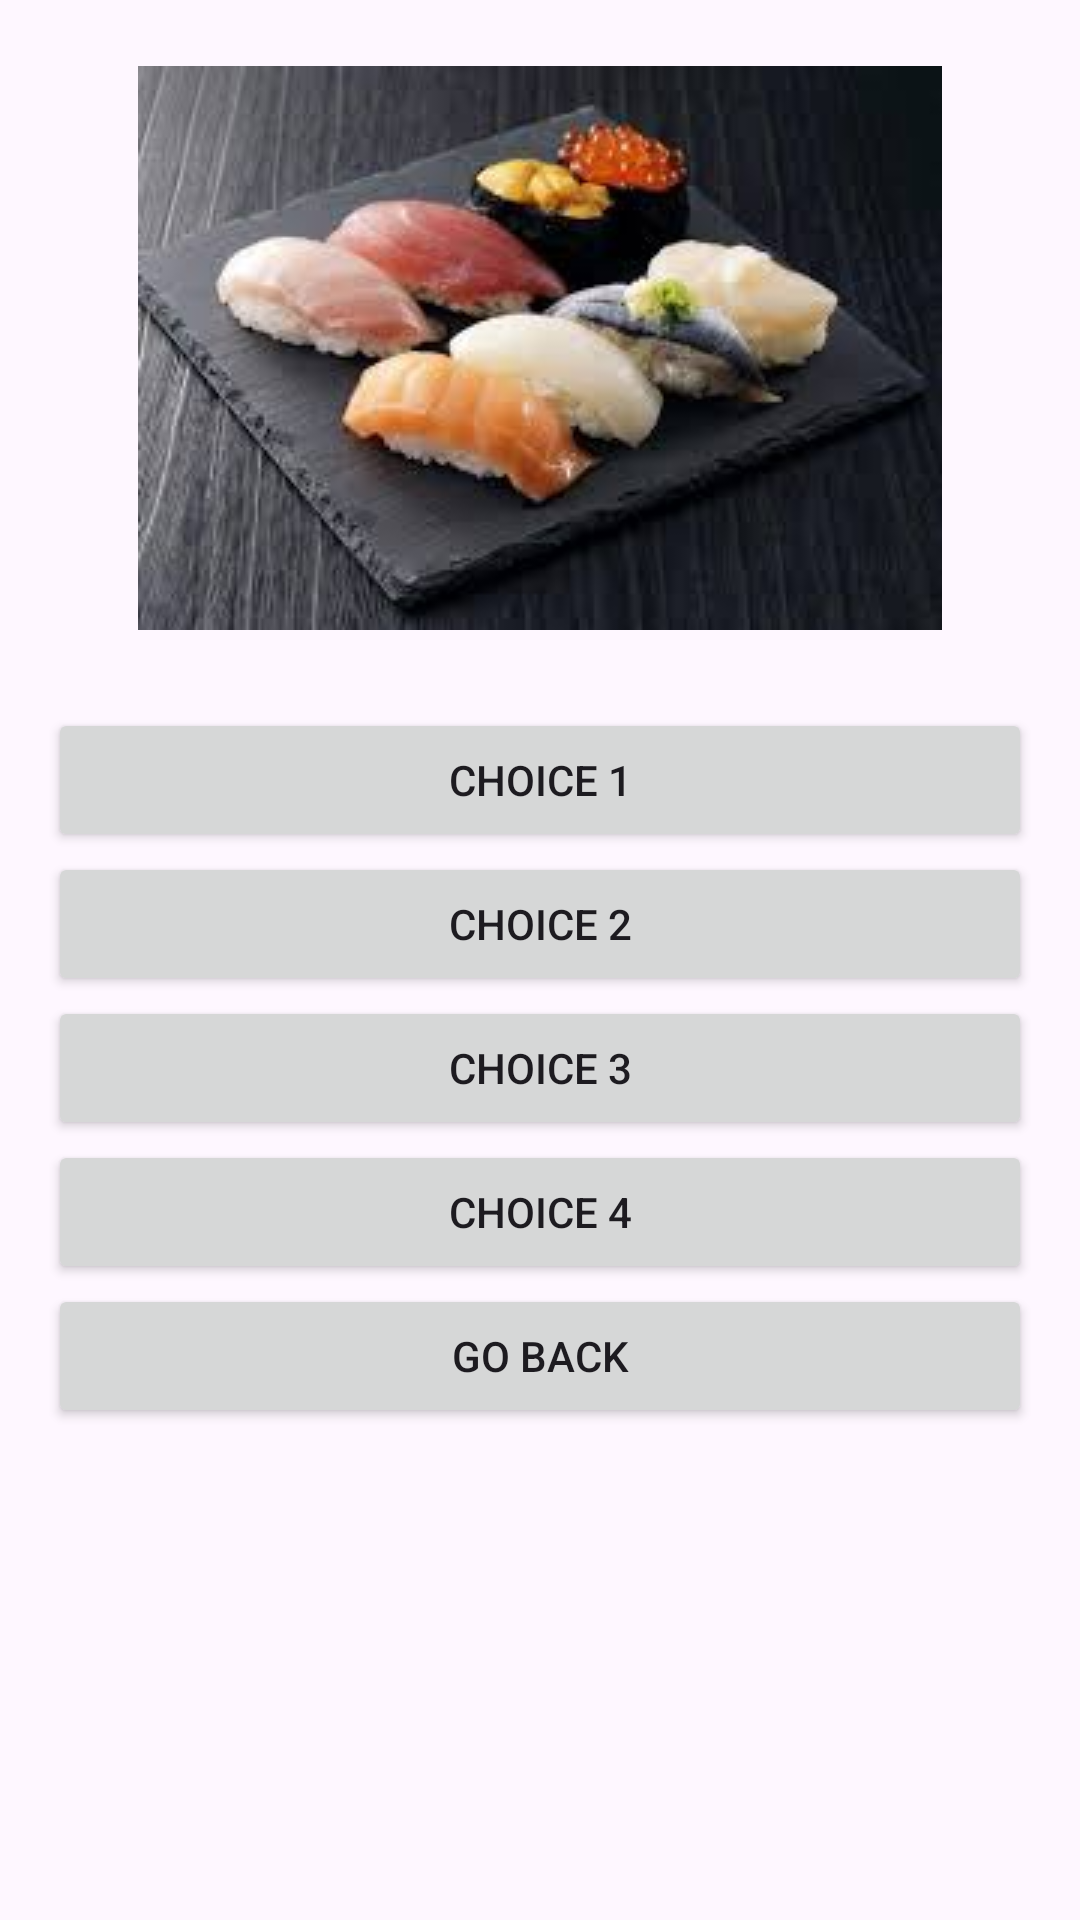

This screen was rendered from an Android layout file. Write that file and the resources it references.
<!-- AndroidManifest.xml: application theme Theme.Suzuki_RFinalProject -->
<!-- res/layout/activity_identify_food_game.xml -->
<?xml version="1.0" encoding="utf-8"?>
<LinearLayout xmlns:android="http://schemas.android.com/apk/res/android"
    android:layout_width="match_parent"
    android:layout_height="match_parent"
    android:orientation="vertical"
    android:padding="16dp"
    android:gravity="center_horizontal">

    <ImageView
        android:id="@+id/foodImage"
        android:layout_width="wrap_content"
        android:layout_height="200dp"
        android:src="@drawable/img_5"/>
    <LinearLayout
        android:layout_width="match_parent"
        android:layout_height="wrap_content"
        android:orientation="vertical"
        android:layout_marginTop="20dp">

        <Button
            android:id="@+id/choice1"
            android:layout_width="match_parent"
            android:layout_height="wrap_content"
            android:text="Choice 1"/>

        <Button
            android:id="@+id/choice2"
            android:layout_width="match_parent"
            android:layout_height="wrap_content"
            android:text="Choice 2"/>

        <Button
            android:id="@+id/choice3"
            android:layout_width="match_parent"
            android:layout_height="wrap_content"
            android:text="Choice 3"/>

        <Button
            android:id="@+id/choice4"
            android:layout_width="match_parent"
            android:layout_height="wrap_content"
            android:text="Choice 4"/>
    </LinearLayout>
    <Button
        android:layout_width="match_parent"
        android:layout_height="wrap_content"
        android:text="Go Back"
        android:onClick="handleGoBack"/>
</LinearLayout>
<!-- resources referenced by this layout -->
<resources>
  <!-- drawable img_5: png bitmap (drawable, 103621 bytes) -->
  <style name="Theme.Suzuki_RFinalProject" parent="Base.Theme.Suzuki_RFinalProject" />
  <style name="Base.Theme.Suzuki_RFinalProject" parent="Theme.Material3.DayNight.NoActionBar">
          
          
      </style>
</resources>
